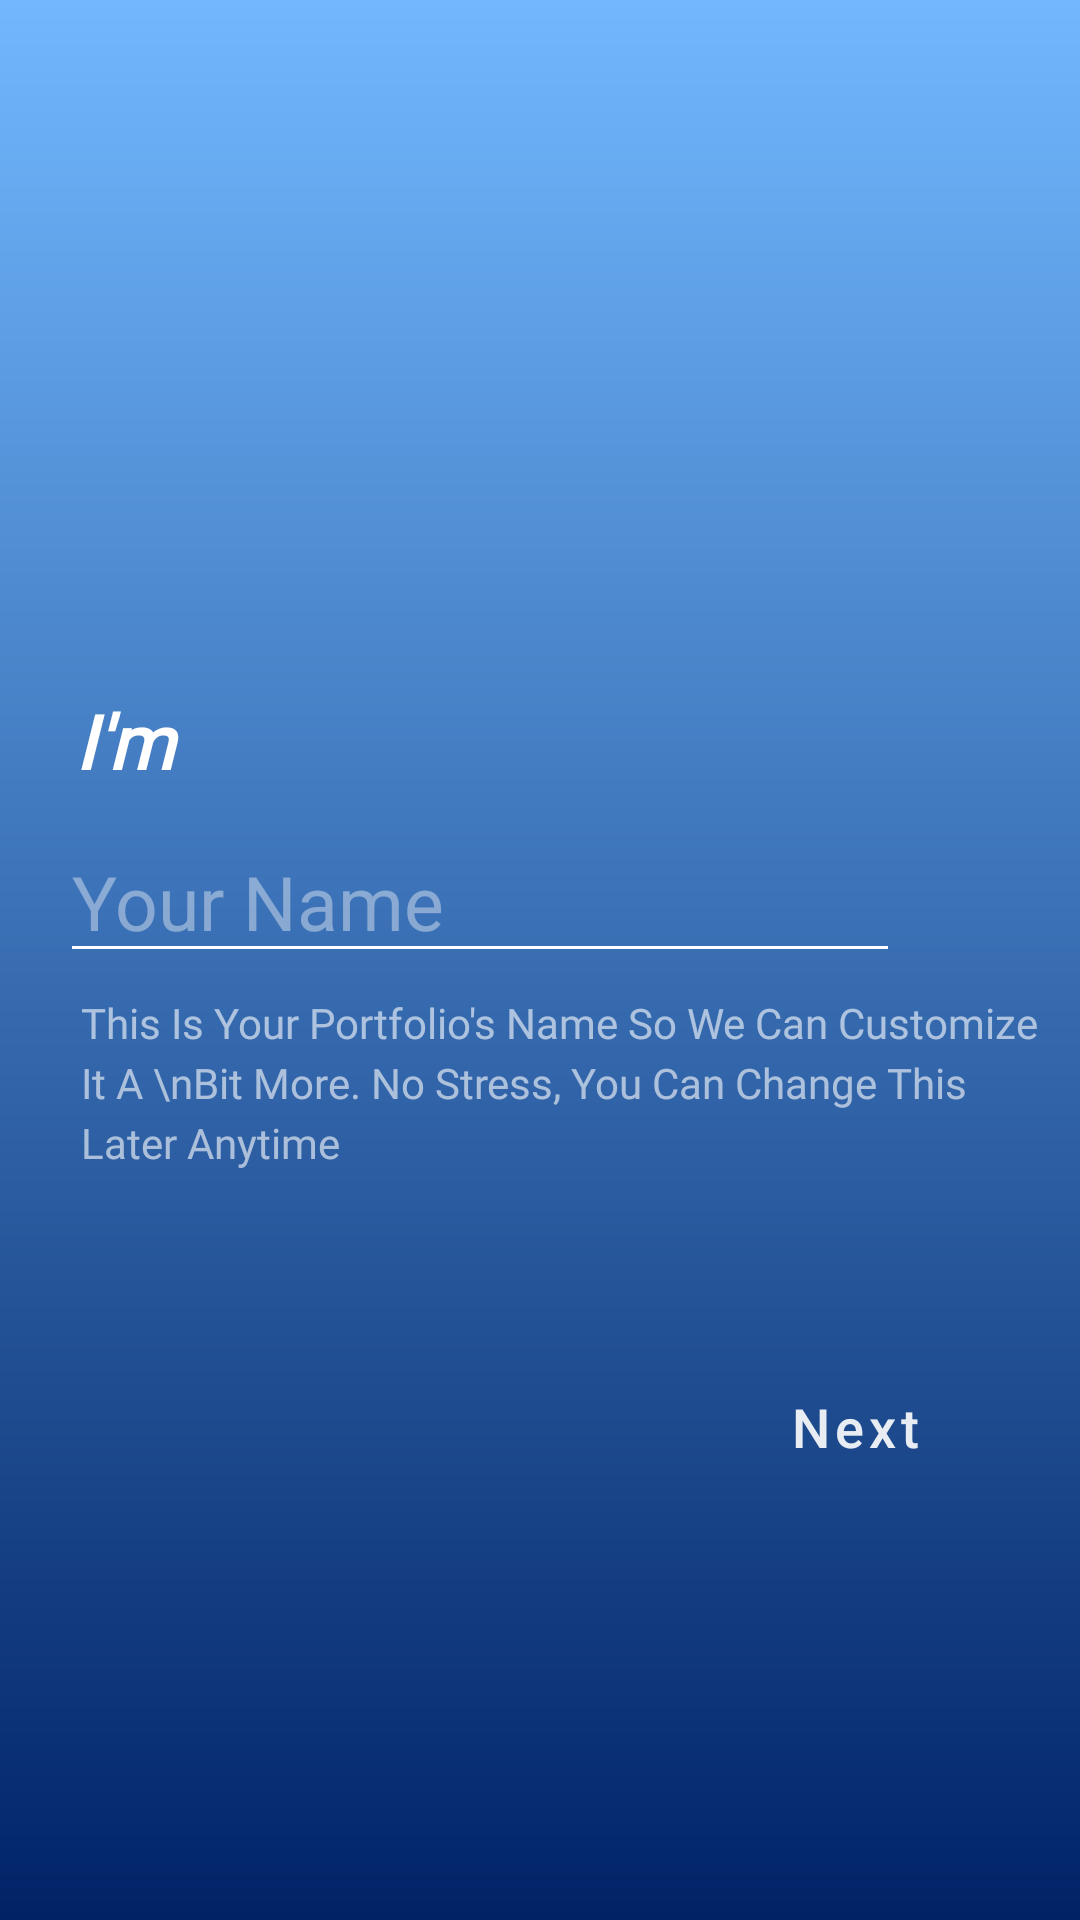

Android layout source for this screen:
<!-- AndroidManifest.xml: application theme Theme.Credentials -->
<!-- res/layout/activity_onboarding_name.xml -->
<?xml version="1.0" encoding="utf-8"?>
<ScrollView xmlns:android="http://schemas.android.com/apk/res/android"
    xmlns:app="http://schemas.android.com/apk/res-auto"
    xmlns:tools="http://schemas.android.com/tools"
    android:layout_width="match_parent"
    android:layout_height="match_parent"
    android:background="@drawable/onboarding_bg"
    android:backgroundTint="@null"
    tools:context=".Onboarding_name_Activity">

<androidx.constraintlayout.widget.ConstraintLayout
    android:layout_width="match_parent"
    android:layout_height="wrap_content">





    <ImageView
        android:id="@+id/ic_group"
        android:layout_width="match_parent"
        android:layout_height="wrap_content"
        android:src="@drawable/ic_group"
        android:layout_marginTop="150dp"
        app:layout_constraintTop_toTopOf="parent"
        app:layout_constraintStart_toStartOf="parent"
        app:layout_constraintEnd_toEndOf="parent"
        android:scaleType="fitXY"/>

    <TextView
        android:id="@+id/tv_im"
        android:layout_width="match_parent"
        android:layout_height="wrap_content"
        android:textColor="#FFFFFF"
        android:textStyle="italic|bold"
        android:textFontWeight="700"
        android:lineHeight="25sp"
        android:fontFamily="@font/ubuntu"
        android:text="I'm"
        app:layout_constraintTop_toBottomOf="@id/ic_group"
        app:layout_constraintStart_toStartOf="parent"
        android:layout_marginTop="80dp"
        android:textSize="25sp"
        android:layout_marginStart="25dp"
        tools:targetApi="p" />

    <EditText
        android:id="@+id/et_name"
        android:layout_width="match_parent"
        android:layout_height="wrap_content"
        app:layout_constraintTop_toBottomOf="@id/tv_im"
        android:layout_marginTop="10dp"
        app:layout_constraintStart_toStartOf="parent"
        android:layout_marginStart="20dp"
        android:hint="Your Name "
        android:inputType="textPersonName"
        android:textColorHint="#66FFFFFF"
        android:backgroundTint="#FFFFFF"
        android:textColor="#CCFFFFFF"
        android:textFontWeight="500"
        android:textSize="25sp"
        android:lineHeight="25sp"
        app:layout_constraintEnd_toEndOf="parent"
        android:layout_marginEnd="60dp"
        android:autofillHints=""
        tools:targetApi="p" />


    <TextView
        android:id="@+id/tv1"
        android:layout_width="match_parent"
        android:layout_height="wrap_content"
        app:layout_constraintTop_toBottomOf="@id/et_name"
        android:layout_marginTop="5dp"
        android:layout_marginStart="25dp"
        android:layout_marginEnd="10dp"
        android:textColor="#99FFFFFF"
        android:text="This Is Your Portfolio's Name So We Can Customize It A \nBit More. No Stress, You Can Change This Later Anytime"
        android:textSize="14sp"
        android:lineHeight="20sp"
        android:padding="2dp"
        android:fontFamily="@font/ubuntu"
        tools:targetApi="p" />


    <com.google.android.material.button.MaterialButton
        android:id="@+id/bt_next"
        android:layout_width="120dp"
        android:layout_height="45dp"
        android:layout_marginTop="60dp"
        android:layout_gravity="center"
        android:background="@drawable/next_btn_bg"
        app:backgroundTint="@null"
        app:layout_constraintEnd_toEndOf="parent"
        android:layout_marginEnd="15dp"
        android:text="Next"
        android:textColor="#E6FFFFFF"
        android:textStyle="bold"
        android:padding="5dp"
        android:textAllCaps="false"
        android:textSize="18sp"
        android:textFontWeight="500"
        android:lineHeight="30sp"
        android:layout_marginBottom="30dp"
        app:layout_constraintBottom_toBottomOf="parent"
        app:layout_constraintTop_toBottomOf="@id/tv1"
        tools:targetApi="p" />




</androidx.constraintlayout.widget.ConstraintLayout>




</ScrollView>
<!-- resources referenced by this layout -->
<resources>
  <!-- drawable onboarding_bg (drawable) -->
  <?xml version="1.0" encoding="utf-8"?>
  <shape xmlns:android="http://schemas.android.com/apk/res/android">
  
      <gradient
          android:angle="90"
          android:startX="75"
          android:startY="40"
          android:startColor="#002366"
          android:endColor="#71B8FF"
          android:type="linear" />
  
  </shape>
  <style name="Theme.Credentials" parent="Theme.MaterialComponents.DayNight.DarkActionBar">
          
          <item name="colorPrimary">@color/purple_500</item>
          <item name="colorPrimaryVariant">@color/purple_700</item>
          <item name="colorOnPrimary">@color/white</item>
          
          <item name="colorSecondary">@color/teal_200</item>
          <item name="colorSecondaryVariant">@color/teal_700</item>
          <item name="colorOnSecondary">@color/black</item>
          
          <item name="android:statusBarColor">?attr/colorPrimaryVariant</item>
  
          
          <item name="popupMenuBackground">@drawable/option_menu_bg</item>
          <item name="android:itemTextAppearance">@style/changeTextColor</item>
  
          <item name="android:popupMenuStyle">@style/MyPopup</item>
  
          <item name="android:textAppearanceLargePopupMenu">@style/MytextAppearanceLargePopupMenu</item>
  
         <item name="android:popupElevation">20dp</item>
          <item name="actionOverflowButtonStyle">@style/MyOverflowButtonStyle</item>
  
  
      </style>
  <color name="purple_500">#FF6200EE</color>
  <color name="purple_700">#002366</color>
  <color name="white">#FFFFFFFF</color>
  <color name="teal_200">#FF03DAC5</color>
  <color name="teal_700">#FF018786</color>
  <color name="black">#FF000000</color>
  <!-- drawable option_menu_bg (drawable) -->
  <vector android:autoMirrored="true" android:height="256dp"
      android:viewportHeight="256" android:viewportWidth="202"
      android:width="202dp" xmlns:android="http://schemas.android.com/apk/res/android">
      <path android:fillColor="#252627" android:pathData="M2,2H202V252H12C6.48,252 2,247.52 2,242V2Z"/>
  </vector>
  <style name="changeTextColor" parent="android:style/TextAppearance.Widget.IconMenu.Item">
          <item name="android:textColor">#C8C8C8</item>
          <item name="android:fontFamily">@font/ubuntu</item>
          <item name="android:textSize">16sp</item>
      </style>
  <style name="MyPopup" parent="@android:style/Widget.PopupMenu">
          <item name="android:popupBackground">@drawable/option_menu_bg</item>
  
      </style>
  <style name="MytextAppearanceLargePopupMenu" parent="android:TextAppearance.DeviceDefault.Widget.ActionBar.Subtitle">
          <item name="android:textColor">#C8C8C8</item>
          <item name="android:fontFamily">@font/ubuntu</item>
          <item name="android:textSize">16sp</item>
      </style>
  <style name="MyOverflowButtonStyle" parent="Widget.AppCompat.ActionButton.Overflow">
          <item name="android:tint">#ffff</item>
      </style>
</resources>
